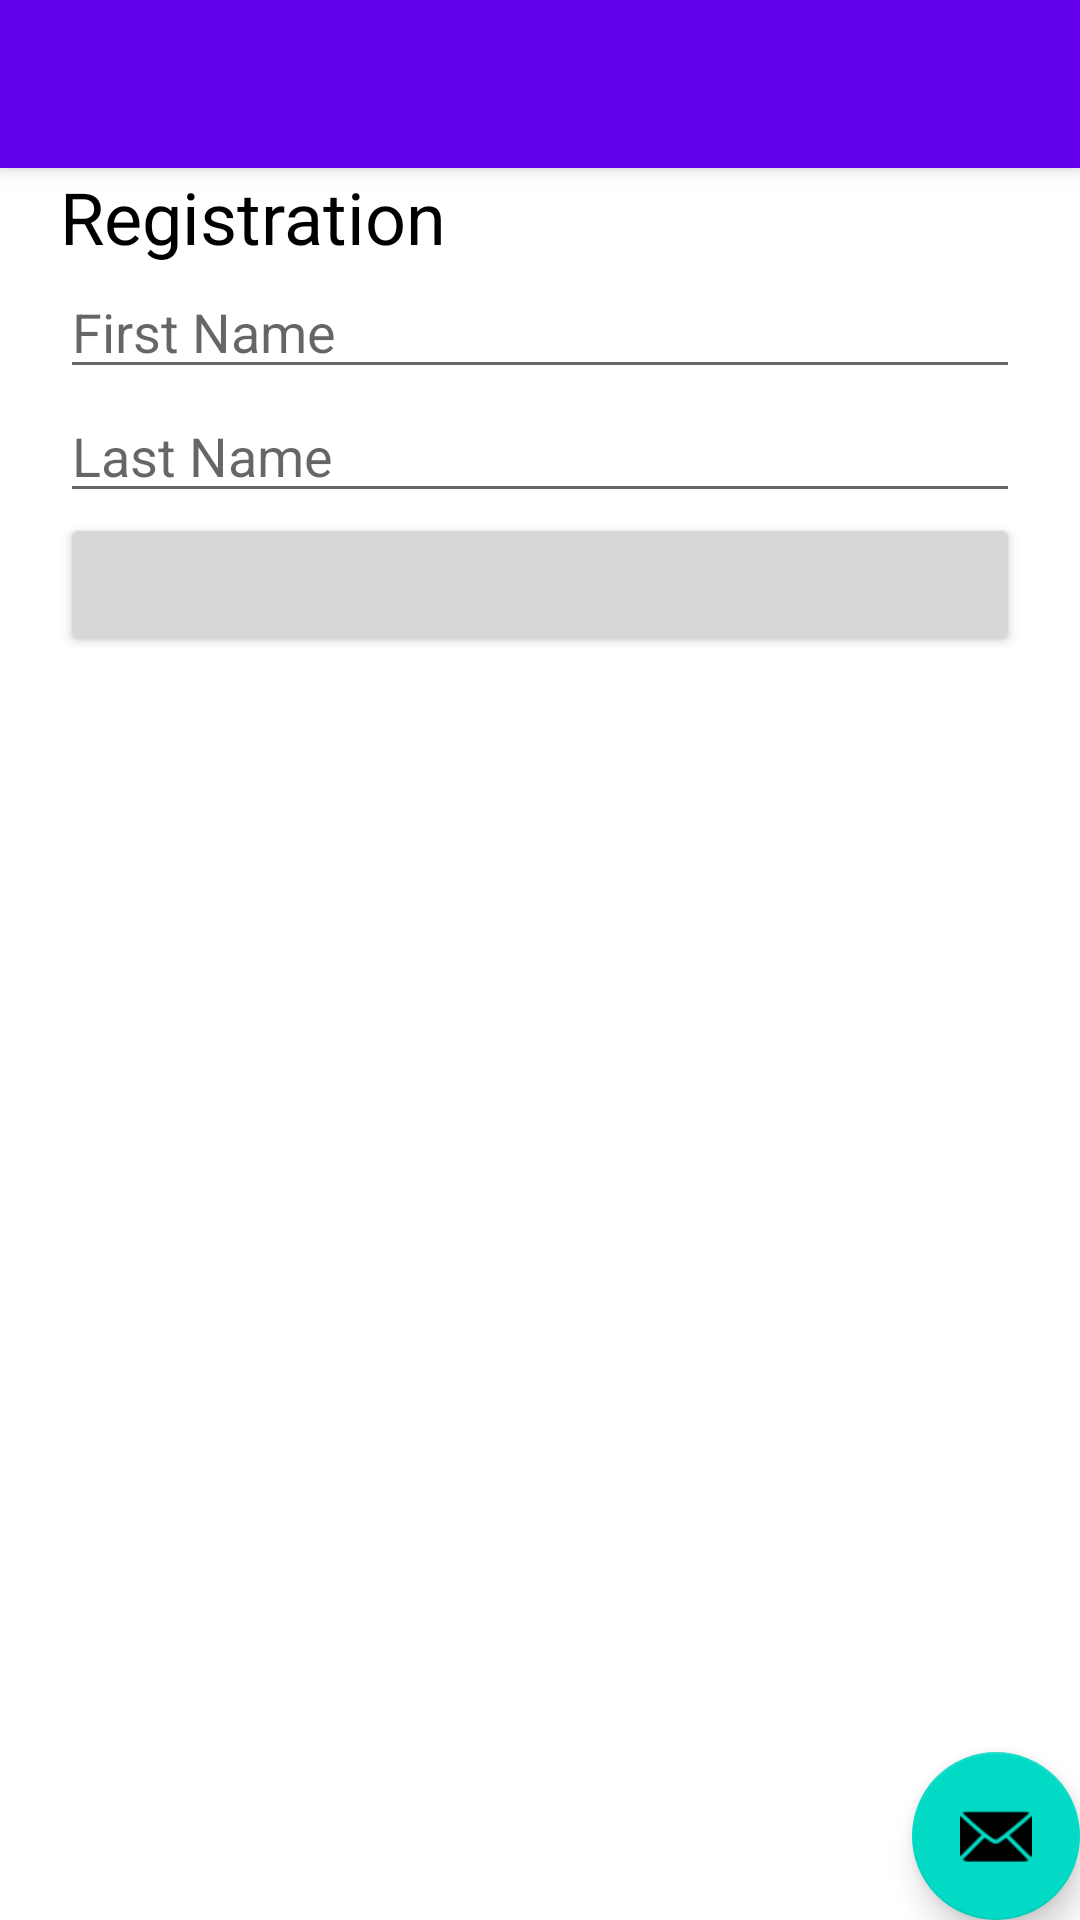

Write the Android layout XML for this screen, with the resource values it uses.
<!-- AndroidManifest.xml: activity theme Theme.NativeTest.NoActionBar -->
<!-- res/layout/activity_main.xml -->
<?xml version="1.0" encoding="utf-8"?>
<androidx.coordinatorlayout.widget.CoordinatorLayout xmlns:android="http://schemas.android.com/apk/res/android"
    xmlns:app="http://schemas.android.com/apk/res-auto"
    xmlns:tools="http://schemas.android.com/tools"
    android:layout_width="match_parent"
    android:layout_height="match_parent"
    tools:context=".MainActivity">

    <com.google.android.material.appbar.AppBarLayout
        android:layout_width="match_parent"
        android:layout_height="wrap_content"
        android:theme="@style/Theme.NativeTest.AppBarOverlay">

        <androidx.appcompat.widget.Toolbar
            android:id="@+id/toolbar"
            android:layout_width="match_parent"
            android:layout_height="?attr/actionBarSize"
            android:background="?attr/colorPrimary"
            app:popupTheme="@style/Theme.NativeTest.PopupOverlay" />

    </com.google.android.material.appbar.AppBarLayout>

    <include layout="@layout/content_main" />

    <com.google.android.material.floatingactionbutton.FloatingActionButton
        android:id="@+id/fab"
        android:layout_width="wrap_content"
        android:layout_height="wrap_content"
        android:layout_gravity="bottom|end"
        android:layout_margin="@dimen/fab_margin"
        app:srcCompat="@android:drawable/ic_dialog_email" />

</androidx.coordinatorlayout.widget.CoordinatorLayout>
<!-- res/layout/content_main.xml (included above) -->
<?xml version="1.0" encoding="utf-8"?>
<androidx.constraintlayout.widget.ConstraintLayout xmlns:android="http://schemas.android.com/apk/res/android"
    xmlns:app="http://schemas.android.com/apk/res-auto"
    xmlns:tools="http://schemas.android.com/tools"
    android:layout_width="match_parent"
    android:layout_height="match_parent"
    android:paddingHorizontal="20dp"
    app:layout_behavior="@string/appbar_scrolling_view_behavior"
    tools:context=".MainActivity">

    <TextView
        android:id="@+id/tv_title"
        android:layout_width="wrap_content"
        android:layout_height="wrap_content"
        android:text="Registration"
        android:textColor="#000000"
        android:textSize="24sp"
        app:layout_constraintLeft_toLeftOf="parent"
        app:layout_constraintTop_toTopOf="parent" />

    <EditText
        android:id="@+id/et_firstName"
        android:layout_width="match_parent"
        android:layout_height="wrap_content"
        android:hint="First Name"
        app:layout_constraintLeft_toLeftOf="parent"
        app:layout_constraintRight_toRightOf="parent"
        app:layout_constraintTop_toBottomOf="@id/tv_title" />

    <EditText
        android:id="@+id/et_lastName"
        android:layout_width="match_parent"
        android:layout_height="wrap_content"
        android:hint="Last Name"
        app:layout_constraintLeft_toLeftOf="parent"
        app:layout_constraintRight_toRightOf="parent"
        app:layout_constraintTop_toBottomOf="@id/et_firstName" />

    <Button
        android:id="@+id/button"
        android:layout_width="match_parent"
        android:layout_height="wrap_content"
        app:layout_constraintLeft_toLeftOf="parent"
        app:layout_constraintRight_toRightOf="parent"
        app:layout_constraintTop_toBottomOf="@id/et_lastName" />

    <TextView
        android:id="@+id/messages"
        android:layout_width="wrap_content"
        android:layout_height="wrap_content"
        app:layout_constraintTop_toBottomOf="@id/button"
        app:layout_constraintLeft_toLeftOf="parent"
        app:layout_constraintRight_toRightOf="parent"
        />


</androidx.constraintlayout.widget.ConstraintLayout>
<!-- resources referenced by this layout -->
<resources>
  <style name="Theme.NativeTest.AppBarOverlay" parent="ThemeOverlay.AppCompat.Dark.ActionBar" />
  <style name="Theme.NativeTest.PopupOverlay" parent="ThemeOverlay.AppCompat.Light" />
  <style name="Theme.NativeTest.NoActionBar">
          <item name="windowActionBar">false</item>
          <item name="windowNoTitle">true</item>
      </style>
</resources>
